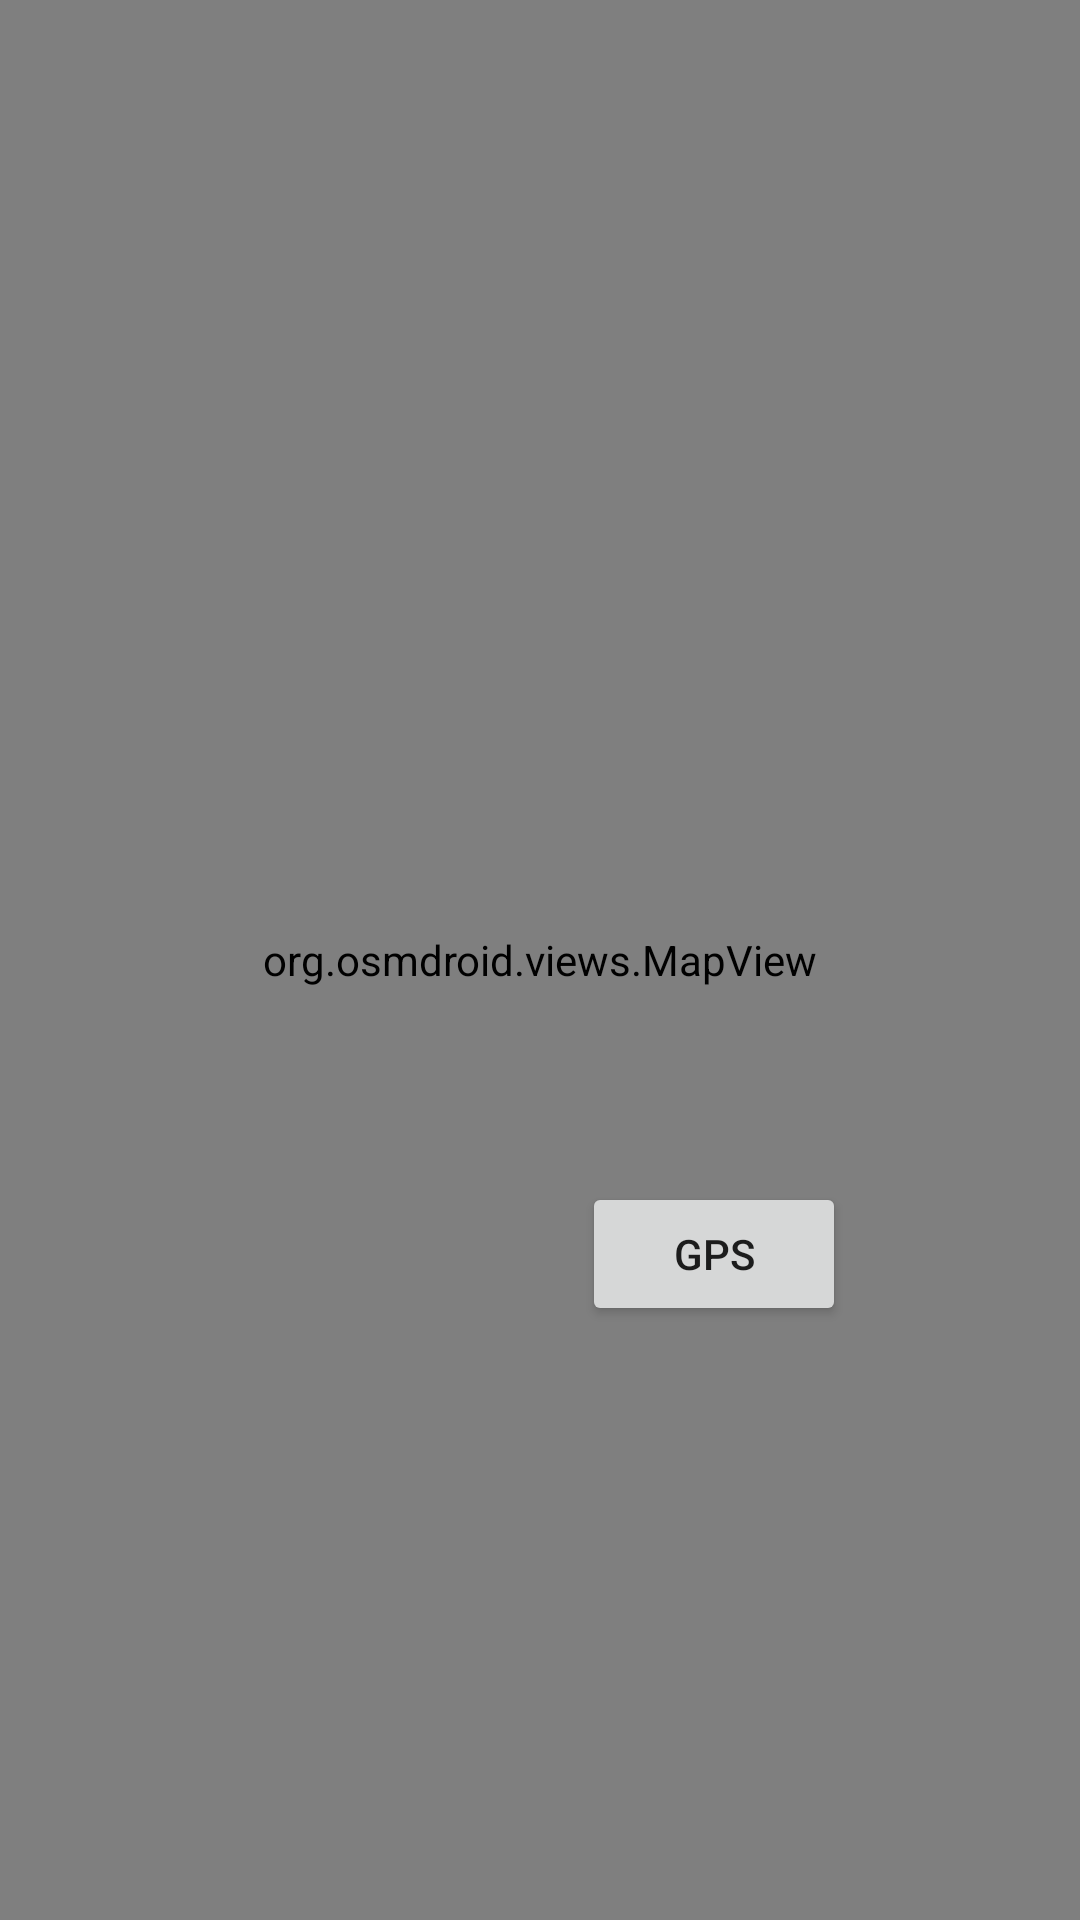

Android layout source for this screen:
<!-- AndroidManifest.xml: application theme AppTheme -->
<!-- res/layout/activity_offline.xml -->
<?xml version="1.0" encoding="utf-8"?>
<RelativeLayout xmlns:android="http://schemas.android.com/apk/res/android"
    android:layout_width="fill_parent"
    android:layout_height="fill_parent"
    android:orientation="vertical">

    <org.osmdroid.views.MapView
        android:id="@+id/map"
        tilesource="Mapnik"
        android:layout_width="fill_parent"
        android:layout_height="fill_parent" />


    <Button
        android:text="@string/str_btn_gps"
        android:layout_width="wrap_content"
        android:layout_height="wrap_content"
        android:layout_marginTop="394dp"
        android:layout_marginLeft="194dp"
        android:id="@+id/btn_gps" />

</RelativeLayout>
<!-- resources referenced by this layout -->
<resources>
  <string name="str_btn_gps">GPS</string>
  <style name="AppTheme" parent="Theme.AppCompat.Light.DarkActionBar">
          
          <item name="colorPrimary">@color/colorPrimary</item>
          <item name="colorPrimaryDark">@color/colorPrimaryDark</item>
          <item name="colorAccent">@color/colorAccent</item>
          <item name="android:statusBarColor">@color/colorPrimary</item>
          <item name="android:colorBackground">@android:color/background_light</item>
      </style>
  <color name="colorPrimary">#be0000</color>
  <color name="colorPrimaryDark">#be0000</color>
  <color name="colorAccent">#b90000</color>
</resources>
